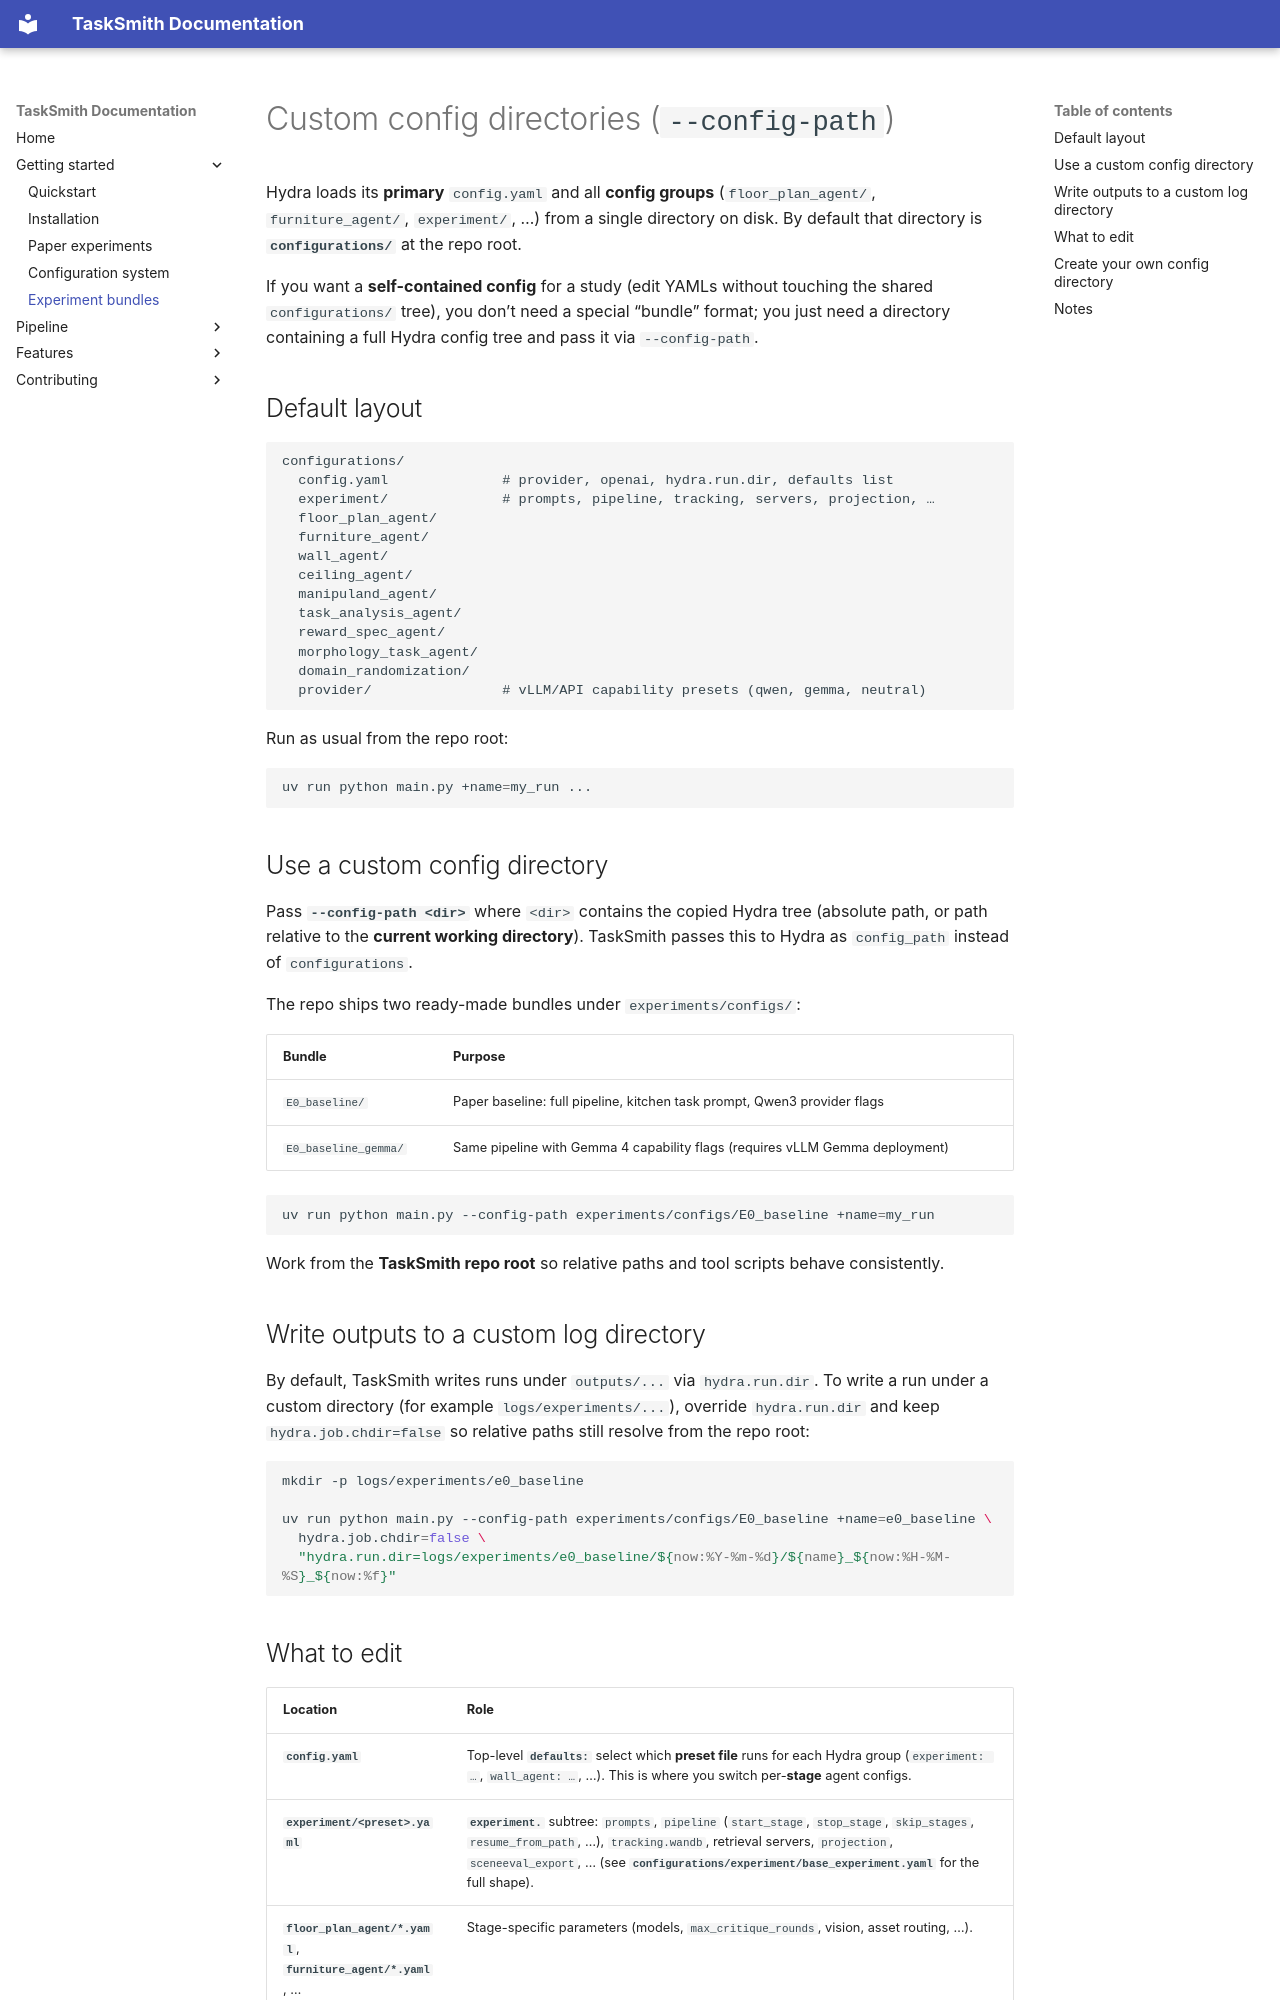

repository: pauamargant/TaskSmith · page: getting-started/experiment-bundles/index.html · generator: mkdocs

# Custom config directories (`--config-path`)

Hydra loads its **primary** `config.yaml` and all **config groups** (`floor_plan_agent/`, `furniture_agent/`, `experiment/`, …) from a single directory on disk. By default that directory is **`configurations/`** at the repo root.

If you want a **self-contained config** for a study (edit YAMLs without touching the
shared `configurations/` tree), you don’t need a special “bundle” format; you just
need a directory containing a full Hydra config tree and pass it via `--config-path`.

## Default layout

```text
configurations/
  config.yaml              # provider, openai, hydra.run.dir, defaults list
  experiment/              # prompts, pipeline, tracking, servers, projection, …
  floor_plan_agent/
  furniture_agent/
  wall_agent/
  ceiling_agent/
  manipuland_agent/
  task_analysis_agent/
  reward_spec_agent/
  morphology_task_agent/
  domain_randomization/
  provider/                # vLLM/API capability presets (qwen, gemma, neutral)
```

Run as usual from the repo root:

```bash
uv run python main.py +name=my_run ...
```

## Use a custom config directory

Pass **`--config-path <dir>`** where `<dir>` contains the copied Hydra tree (absolute path, or path relative to the **current working directory**). TaskSmith passes this to Hydra as `config_path` instead of `configurations`.

The repo ships two ready-made bundles under `experiments/configs/`:

| Bundle | Purpose |
|--------|---------|
| `E0_baseline/` | Paper baseline: full pipeline, kitchen task prompt, Qwen3 provider flags |
| `E0_baseline_gemma/` | Same pipeline with Gemma 4 capability flags (requires vLLM Gemma deployment) |

```bash
uv run python main.py --config-path experiments/configs/E0_baseline +name=my_run
```

Work from the **TaskSmith repo root** so relative paths and tool scripts behave consistently.

## Write outputs to a custom log directory

By default, TaskSmith writes runs under `outputs/...` via `hydra.run.dir`.
To write a run under a custom directory (for example `logs/experiments/...`), override
`hydra.run.dir` and keep `hydra.job.chdir=false` so relative paths still resolve from
the repo root:

```bash
mkdir -p logs/experiments/e0_baseline

uv run python main.py --config-path experiments/configs/E0_baseline +name=e0_baseline \
  hydra.job.chdir=false \
  "hydra.run.dir=logs/experiments/e0_baseline/${now:%Y-%m-%d}/${name}_${now:%H-%M-%S}_${now:%f}"
```
